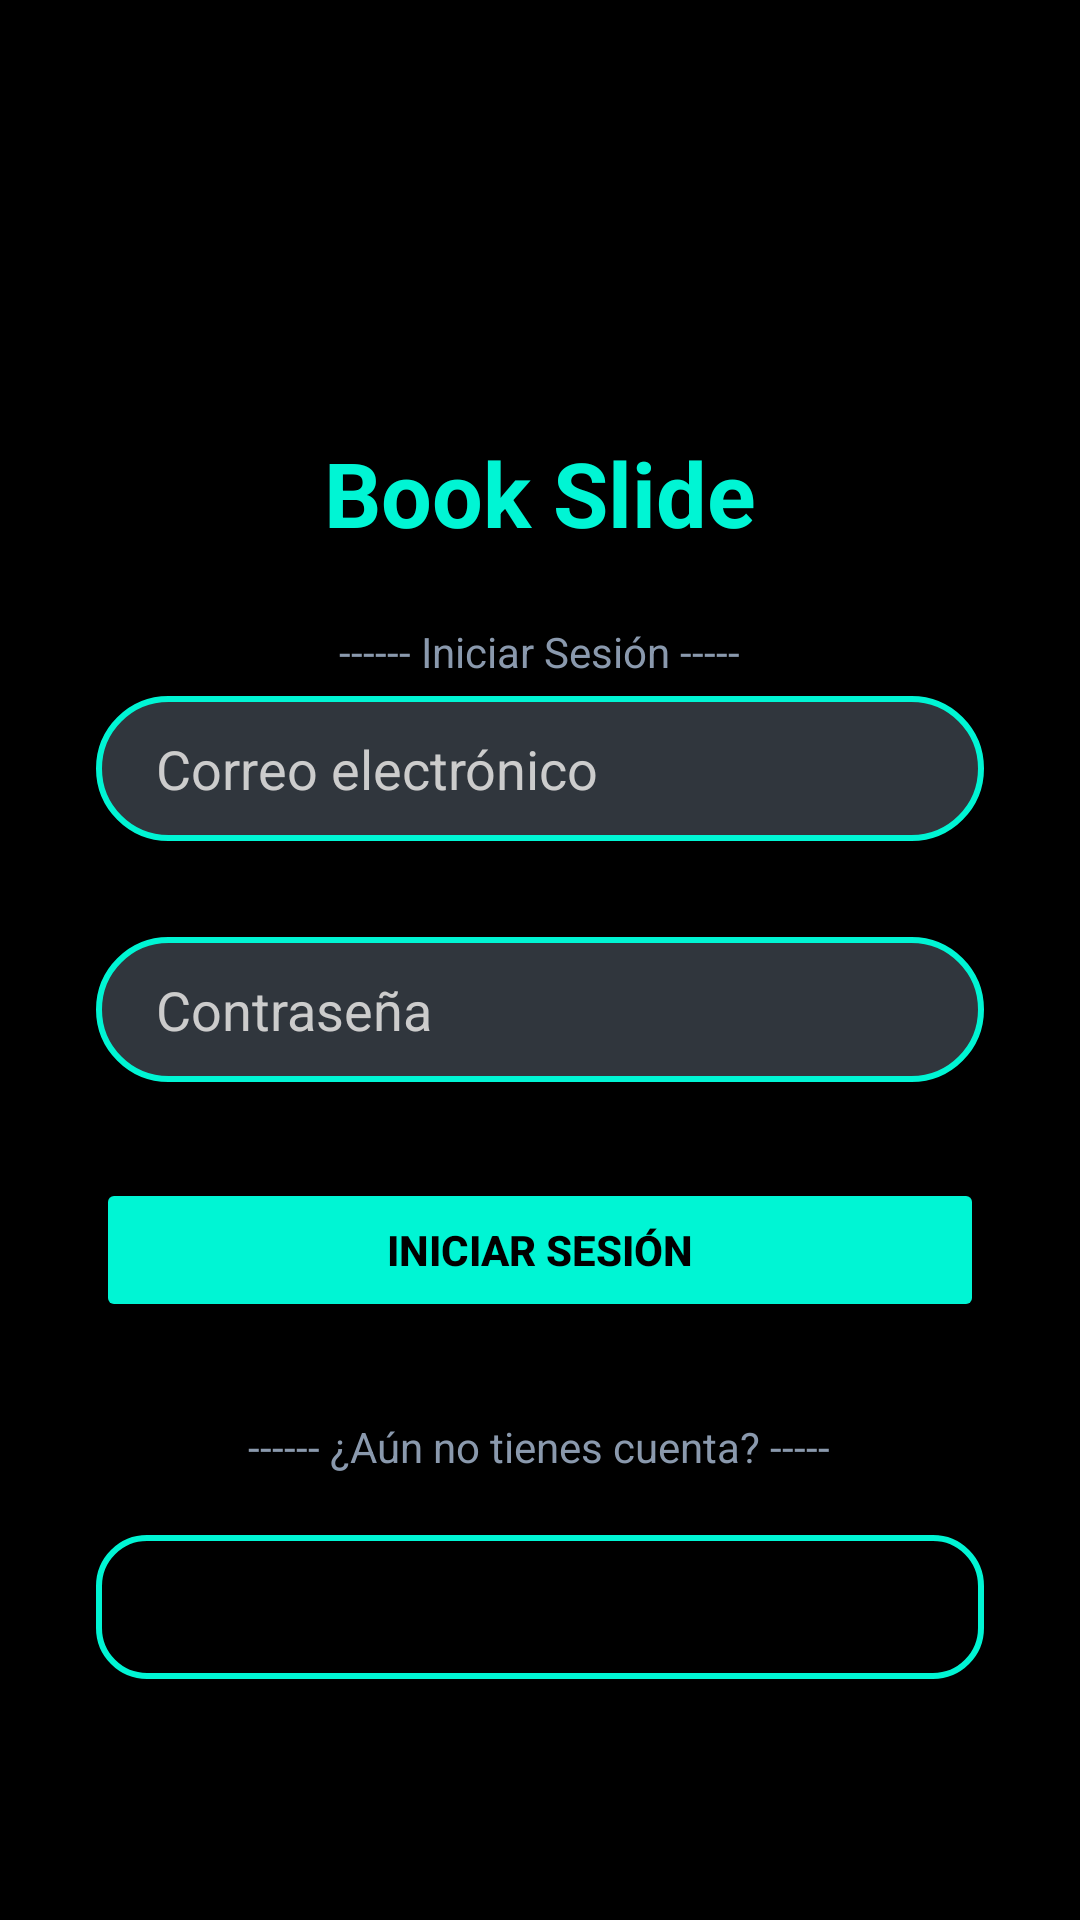

The Android layout XML behind this screen, and the referenced resources:
<!-- AndroidManifest.xml: application theme Theme.Bookslide -->
<!-- res/layout/fragment_log_in.xml -->
<?xml version="1.0" encoding="utf-8"?>
<androidx.constraintlayout.widget.ConstraintLayout xmlns:android="http://schemas.android.com/apk/res/android"
    xmlns:app="http://schemas.android.com/apk/res-auto"
    xmlns:tools="http://schemas.android.com/tools"
    android:id="@+id/frameLayout"
    android:layout_width="match_parent"
    android:layout_height="match_parent"
    android:background="@color/bg_main"
    tools:context=".fragment.LogInFragment">

    <ImageView
        android:id="@+id/imageView"
        android:layout_width="120dp"
        android:layout_height="120dp"
        android:layout_marginTop="16dp"
        android:src="@drawable/descarga"
        app:layout_constraintEnd_toEndOf="parent"
        app:layout_constraintHorizontal_bias="0.498"
        app:layout_constraintStart_toStartOf="parent"
        app:layout_constraintTop_toTopOf="parent" />

    <TextView
        android:id="@+id/textView4"
        android:layout_width="wrap_content"
        android:layout_height="wrap_content"
        android:layout_marginTop="8dp"
        android:text="Book Slide"
        android:textColor="@color/accent_cyan"
        android:textSize="30sp"
        android:textStyle="bold"
        app:layout_constraintEnd_toEndOf="parent"
        app:layout_constraintStart_toStartOf="parent"
        app:layout_constraintTop_toBottomOf="@+id/imageView" />

    <TextView
        android:id="@+id/textView3"
        android:layout_width="wrap_content"
        android:layout_height="wrap_content"
        android:layout_marginStart="32dp"
        android:layout_marginTop="16dp"
        android:layout_marginEnd="32dp"
        android:text="@string/separador_iniciar_sesion"
        android:textColor="@color/text_secondary"
        app:layout_constraintBottom_toTopOf="@+id/editTextText"
        app:layout_constraintEnd_toEndOf="parent"
        app:layout_constraintHorizontal_bias="0.498"
        app:layout_constraintStart_toStartOf="parent"
        app:layout_constraintTop_toBottomOf="@+id/textView4"
        app:layout_constraintVertical_bias="0.59" />

    <EditText
        android:id="@+id/editTextText"
        android:layout_width="match_parent"
        android:layout_height="wrap_content"
        android:layout_marginStart="32dp"
        android:layout_marginTop="96dp"
        android:layout_marginEnd="32dp"
        android:background="@drawable/edit_text"
        android:ems="10"
        android:hint="@string/hint_email"
        android:inputType="textEmailAddress"
        android:textColor="@color/white"
        android:textColorHint="#CCCCCC"
        app:layout_constraintEnd_toEndOf="parent"
        app:layout_constraintHorizontal_bias="0.0"
        app:layout_constraintStart_toStartOf="parent"
        app:layout_constraintTop_toBottomOf="@+id/imageView" />

    <EditText
        android:id="@+id/editTextTextPassword"
        android:layout_width="match_parent"
        android:layout_height="wrap_content"
        android:layout_marginStart="32dp"
        android:layout_marginTop="32dp"
        android:layout_marginEnd="32dp"
        android:background="@drawable/edit_text"
        android:textColor="@color/white"
        android:textColorHint="#CCCCCC"
        android:inputType="textPassword"
        android:ems="10"
        app:layout_constraintEnd_toEndOf="parent"
        app:layout_constraintStart_toStartOf="parent"
        app:layout_constraintTop_toBottomOf="@+id/editTextText"
        android:hint="@string/hint_password"/>

    <Button
        android:id="@+id/button"
        android:layout_width="match_parent"
        android:layout_height="wrap_content"
        android:layout_marginStart="32dp"
        android:layout_marginTop="32dp"
        android:layout_marginEnd="32dp"
        android:text="@string/inicar_sesion"
        android:textColor="@color/bg_main"
        android:textStyle="bold"
        android:backgroundTint="@color/accent_cyan"
        app:layout_constraintEnd_toEndOf="parent"
        app:layout_constraintStart_toStartOf="parent"
        app:layout_constraintTop_toBottomOf="@+id/editTextTextPassword" />

    <TextView
        android:id="@+id/textView2"
        android:layout_width="wrap_content"
        android:layout_height="wrap_content"
        android:layout_marginTop="32dp"
        android:layout_marginBottom="8dp"
        android:text="@string/separador_registro"
        android:textColor="@color/text_secondary"
        app:layout_constraintBottom_toTopOf="@+id/button2"
        app:layout_constraintEnd_toEndOf="parent"
        app:layout_constraintHorizontal_bias="0.497"
        app:layout_constraintStart_toStartOf="parent"
        app:layout_constraintTop_toBottomOf="@+id/button" />

    <Button
        android:id="@+id/button2"
        style="@style/MyButtonStyle"
        android:layout_width="match_parent"
        android:layout_height="wrap_content"
        android:layout_marginStart="32dp"
        android:layout_marginTop="20dp"
        android:layout_marginEnd="32dp"
        android:background="@drawable/button_background"
        android:backgroundTint="@null"
        android:text="@string/btn_registro"
        android:textColor="@color/bg_main"
        android:textStyle="bold"
        app:layout_constraintEnd_toEndOf="parent"
        app:layout_constraintHorizontal_bias="0.0"
        app:layout_constraintStart_toStartOf="parent"
        app:layout_constraintTop_toBottomOf="@+id/textView2" />

    <ImageButton
        android:id="@+id/imageButton4"
        android:layout_width="50dp"
        android:layout_height="50dp"
        android:layout_marginTop="32dp"
        android:background="@drawable/google_icon_logo_svgrepo_com"
        android:scaleType="fitCenter"
        android:src="@drawable/google_icon_logo_svgrepo_com"
        app:layout_constraintEnd_toEndOf="parent"
        app:layout_constraintStart_toStartOf="parent"
        app:layout_constraintTop_toBottomOf="@+id/button2" />

</androidx.constraintlayout.widget.ConstraintLayout>
<!-- resources referenced by this layout -->
<resources>
  <color name="accent_cyan">#FF00F5D4</color>
  <color name="bg_main">#FF000000</color>
  <color name="text_secondary">#FF8A99AD</color>
  <color name="white">#FFFFFFFF</color>
  <!-- drawable button_background (drawable) -->
  <?xml version="1.0" encoding="utf-8"?>
  <shape xmlns:android="http://schemas.android.com/apk/res/android">
      <corners android:radius="16dp"/>
      <stroke
          android:width="2dp"
          android:color="@color/accent_cyan"
          />
  </shape>
  <!-- drawable edit_text (drawable) -->
  <?xml version="1.0" encoding="utf-8"?>
  <shape xmlns:android="http://schemas.android.com/apk/res/android"
      android:shape="rectangle">
  
      <solid android:color="@color/border_grey" />
  
      <stroke
          android:width="2dp"
          android:color="@color/accent_cyan" />
  
      <corners android:radius="50dp" />
  
      <padding
          android:left="20dp"
          android:top="12dp"
          android:right="20dp"
          android:bottom="12dp" />
  
  </shape>
  <string name="btn_registro">Registro</string>
  <string name="hint_email">Correo electrónico</string>
  <string name="hint_password">Contraseña</string>
  <string name="inicar_sesion">Iniciar Sesión</string>
  <string name="separador_iniciar_sesion">------ Iniciar Sesión -----</string>
  <string name="separador_registro">------ ¿Aún no tienes cuenta? -----</string>
  <style name="MyButtonStyle" parent="Widget.Material3.Button">
          <item name="android:background">@drawable/button_background</item>
          <item name="backgroundTint">@null</item>
          <item name="android:stateListAnimator">@null</item>
      </style>
  <style name="Theme.Bookslide" parent="Base.Theme.Bookslide" />
  <color name="border_grey">#FF30363D</color>
  <style name="Base.Theme.Bookslide" parent="Theme.Material3.DayNight.NoActionBar">
      </style>
</resources>
